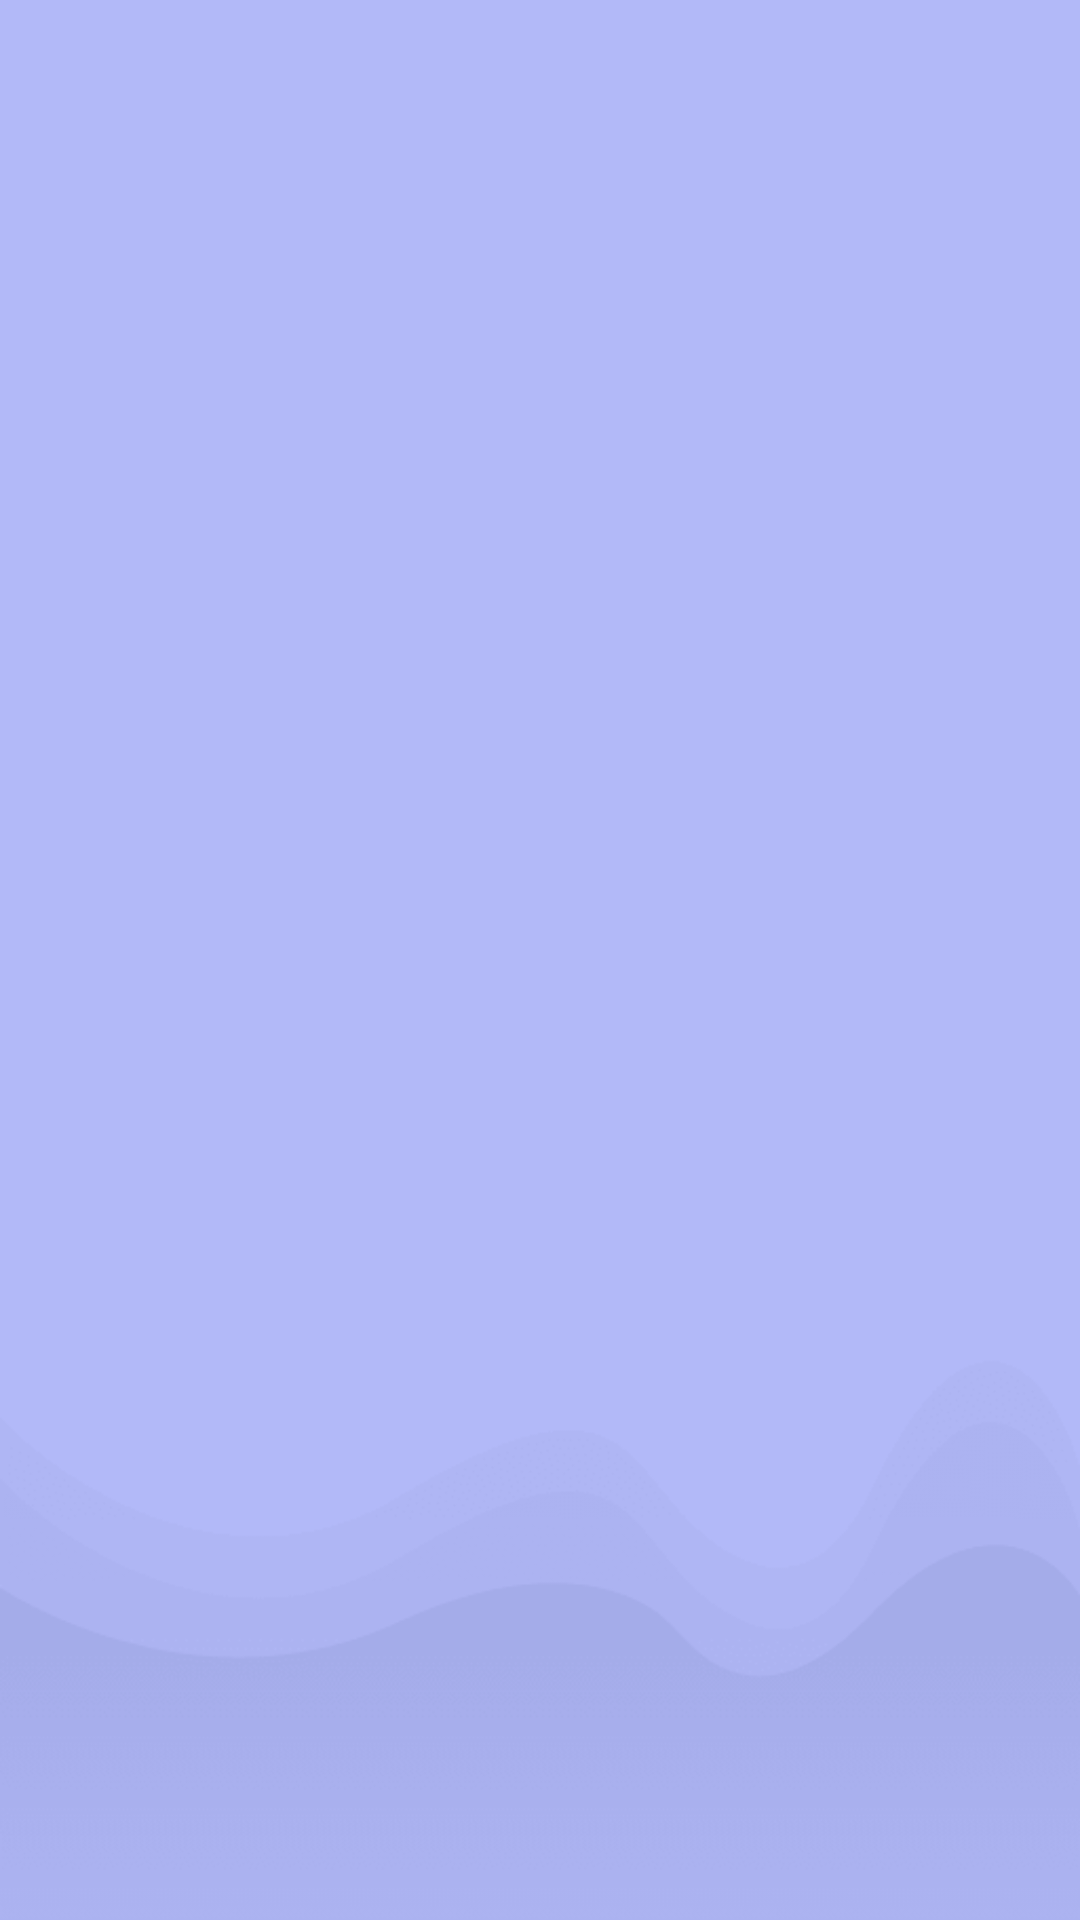

Layout XML and referenced resources for this Android screen:
<!-- AndroidManifest.xml: application theme Theme.FitnessApp -->
<!-- res/layout/fragment_tr_list.xml -->
<?xml version="1.0" encoding="utf-8"?>
<RelativeLayout
    xmlns:android="http://schemas.android.com/apk/res/android"
    xmlns:app="http://schemas.android.com/apk/res-auto"
    xmlns:tools="http://schemas.android.com/tools"
    android:layout_width="match_parent"
    android:layout_height="match_parent"
    android:background="@drawable/background2"
    tools:context=".trening.TrListFragment">

    <androidx.recyclerview.widget.RecyclerView
        android:layout_width="match_parent"
        android:layout_height="match_parent"
        android:id="@+id/recyclerViewTrList"
        android:paddingBottom="?attr/actionBarSize"
        tools:listitem="@layout/recycler_training_list_item"
        android:scrollbars="vertical"
        android:layout_marginTop="10dp" />


</RelativeLayout>
<!-- res/layout/recycler_training_list_item.xml (included above) -->
<?xml version="1.0" encoding="utf-8"?>
<androidx.cardview.widget.CardView
    xmlns:android="http://schemas.android.com/apk/res/android"
    android:layout_width="match_parent"
    android:layout_height="100dp"
    xmlns:app="http://schemas.android.com/apk/res-auto"
    android:id="@+id/trListCard"
    android:layout_marginStart="12dp"
    android:layout_marginEnd="12dp"
    android:layout_marginHorizontal="10dp"
    android:layout_marginVertical="10dp"
    app:cardCornerRadius="20dp">

    <RelativeLayout
        android:layout_width="match_parent"
        android:layout_height="match_parent">

        <com.google.android.material.imageview.ShapeableImageView
            android:layout_width="match_parent"
            android:layout_height="match_parent"
            android:id="@+id/trListImage"
            android:scaleType="centerCrop"
            android:src="@drawable/uploadimg" />



        <TextView
            android:layout_width="match_parent"
            android:layout_height="40dp"
            android:id="@+id/trListTitle"
            android:text="Title"
            android:textColor="@color/white"
            android:textStyle="bold"
            android:textSize="30sp"
            android:layout_alignParentStart="@+id/trListImage"
            android:layout_marginStart="10dp"
            android:layout_marginTop="10dp"
            />
        <TextView
            android:layout_width="match_parent"
            android:layout_height="40dp"
            android:id="@+id/trListDate"
            android:text="Date"
            android:textColor="@color/white"
            android:textStyle="bold"
            android:textSize="30sp"
            android:layout_below="@+id/trListTitle"
            android:layout_marginStart="10dp"
            android:layout_marginTop="5dp"
            />


    </RelativeLayout>


</androidx.cardview.widget.CardView>
<!-- resources referenced by this layout -->
<resources>
  <color name="white">#FFFFFFFF</color>
  <!-- drawable background2: png bitmap (drawable, 18715 bytes) -->
  <style name="Theme.FitnessApp" parent="Theme.MaterialComponents.DayNight.NoActionBar">
          
          <item name="colorPrimary">@color/lavender</item>
          <item name="colorPrimaryVariant">@color/lavender</item>
          <item name="colorOnPrimary">@color/white</item>
          
          <item name="colorSecondary">@color/teal_200</item>
          <item name="colorSecondaryVariant">@color/teal_700</item>
          <item name="colorOnSecondary">@color/black</item>
          
          <item name="android:statusBarColor">?attr/colorPrimaryVariant</item>
          
      </style>
  <color name="lavender">#8692f7</color>
  <color name="teal_200">#FF03DAC5</color>
  <color name="teal_700">#FF018786</color>
  <color name="black">#FF000000</color>
</resources>
